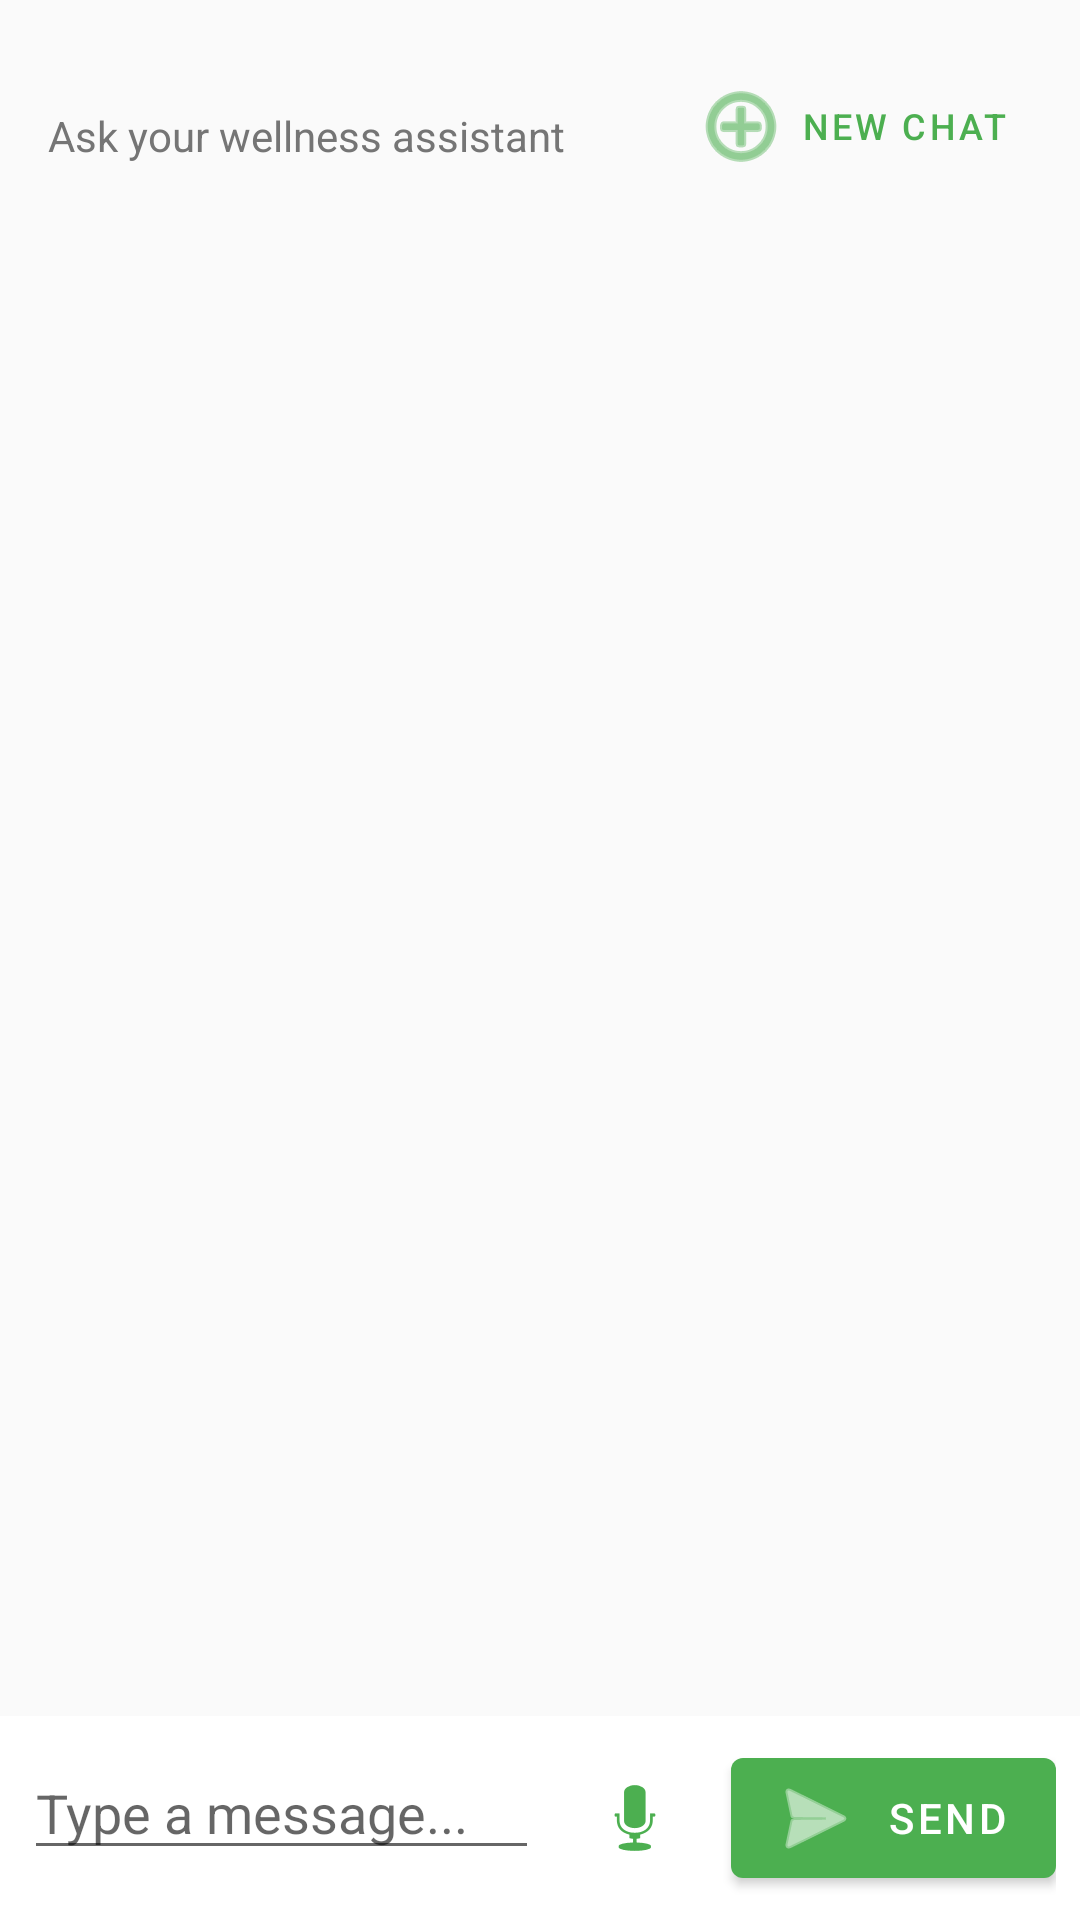

The Android layout XML behind this screen, and the referenced resources:
<!-- AndroidManifest.xml: application theme Theme.WellnessApp -->
<!-- res/layout/fragment_chat.xml -->
<?xml version="1.0" encoding="utf-8"?>
<LinearLayout xmlns:android="http://schemas.android.com/apk/res/android"
    xmlns:app="http://schemas.android.com/apk/res-auto"
    android:layout_width="match_parent"
    android:layout_height="match_parent"
    android:background="@color/background"
    android:orientation="vertical">

    <LinearLayout
        android:layout_width="match_parent"
        android:layout_height="wrap_content"
        android:orientation="horizontal"
        android:paddingStart="16dp"
        android:paddingTop="16dp"
        android:paddingEnd="16dp"
        android:paddingBottom="12dp">

        <TextView
            android:id="@+id/tvChatSubtitle"
            android:layout_width="0dp"
            android:layout_height="wrap_content"
            android:layout_marginTop="4dp"
            android:layout_weight="1"
            android:text="Ask your wellness assistant"
            android:textColor="@color/textSecondary"
            android:textSize="14sp" />

        <com.google.android.material.button.MaterialButton
            android:id="@+id/btnNewChat"
            style="@style/Widget.MaterialComponents.Button.TextButton"
            android:layout_width="wrap_content"
            android:layout_height="wrap_content"
            android:text="@string/new_chat"
            android:textSize="12sp"
            app:icon="@android:drawable/ic_menu_add" />
    </LinearLayout>

    <FrameLayout
        android:layout_width="match_parent"
        android:layout_height="0dp"
        android:layout_weight="1">

        <androidx.recyclerview.widget.RecyclerView
            android:id="@+id/recyclerView"
            android:layout_width="match_parent"
            android:layout_height="match_parent"
            android:padding="8dp" />

        <TextView
            android:id="@+id/tvEmpty"
            android:layout_width="match_parent"
            android:layout_height="match_parent"
            android:gravity="center"
            android:text="Ask WellBot about health and wellness."
            android:textColor="@color/textSecondary"
            android:textSize="14sp"
            android:visibility="gone" />

    </FrameLayout>

    <ProgressBar
        android:id="@+id/progressBar"
        android:layout_width="wrap_content"
        android:layout_height="wrap_content"
        android:layout_gravity="center"
        android:layout_margin="8dp"
        android:visibility="gone" />

    <LinearLayout
        android:layout_width="match_parent"
        android:layout_height="wrap_content"
        android:background="@color/surface"
        android:gravity="bottom"
        android:orientation="horizontal"
        android:padding="8dp">

        <com.google.android.material.textfield.TextInputEditText
            android:id="@+id/etMessage"
            android:layout_width="0dp"
            android:layout_height="wrap_content"
            android:layout_weight="1"
            android:hint="@string/type_message"
            android:imeOptions="actionSend|flagNoExtractUi"
            android:inputType="textMultiLine|textCapSentences"
            android:maxLines="3"
            android:minLines="1" />

        <com.google.android.material.button.MaterialButton
            android:id="@+id/btnVoice"
            style="@style/Widget.MaterialComponents.Button.TextButton.Icon"
            android:layout_width="48dp"
            android:layout_height="wrap_content"
            android:layout_marginStart="8dp"
            android:contentDescription="@string/voice_input"
            android:minWidth="48dp"
            android:text=""
            app:icon="@android:drawable/ic_btn_speak_now"
            app:iconGravity="textStart"
            app:iconPadding="0dp"
            app:iconTint="@color/primary" />

        <com.google.android.material.button.MaterialButton
            android:id="@+id/btnSend"
            style="@style/Widget.MaterialComponents.Button.Icon"
            android:layout_width="wrap_content"
            android:layout_height="wrap_content"
            android:layout_marginStart="8dp"
            android:text="@string/send"
            app:icon="@android:drawable/ic_menu_send" />

    </LinearLayout>

</LinearLayout>
<!-- resources referenced by this layout -->
<resources>
  <color name="background">#FAFAFA</color>
  <color name="primary">#4CAF50</color>
  <color name="surface">#FFFFFF</color>
  <color name="textSecondary">#757575</color>
  <string name="new_chat">New Chat</string>
  <string name="send">Send</string>
  <string name="type_message">Type a message...</string>
  <string name="voice_input">Voice input</string>
  <style name="Theme.WellnessApp" parent="Theme.MaterialComponents.Light.NoActionBar">
          <item name="colorPrimary">@color/primary</item>
          <item name="colorPrimaryDark">@color/primaryDark</item>
          <item name="colorAccent">@color/accent</item>
          <item name="android:windowBackground">@color/background</item>
      </style>
  <color name="primaryDark">#388E3C</color>
  <color name="accent">#FF9800</color>
</resources>
